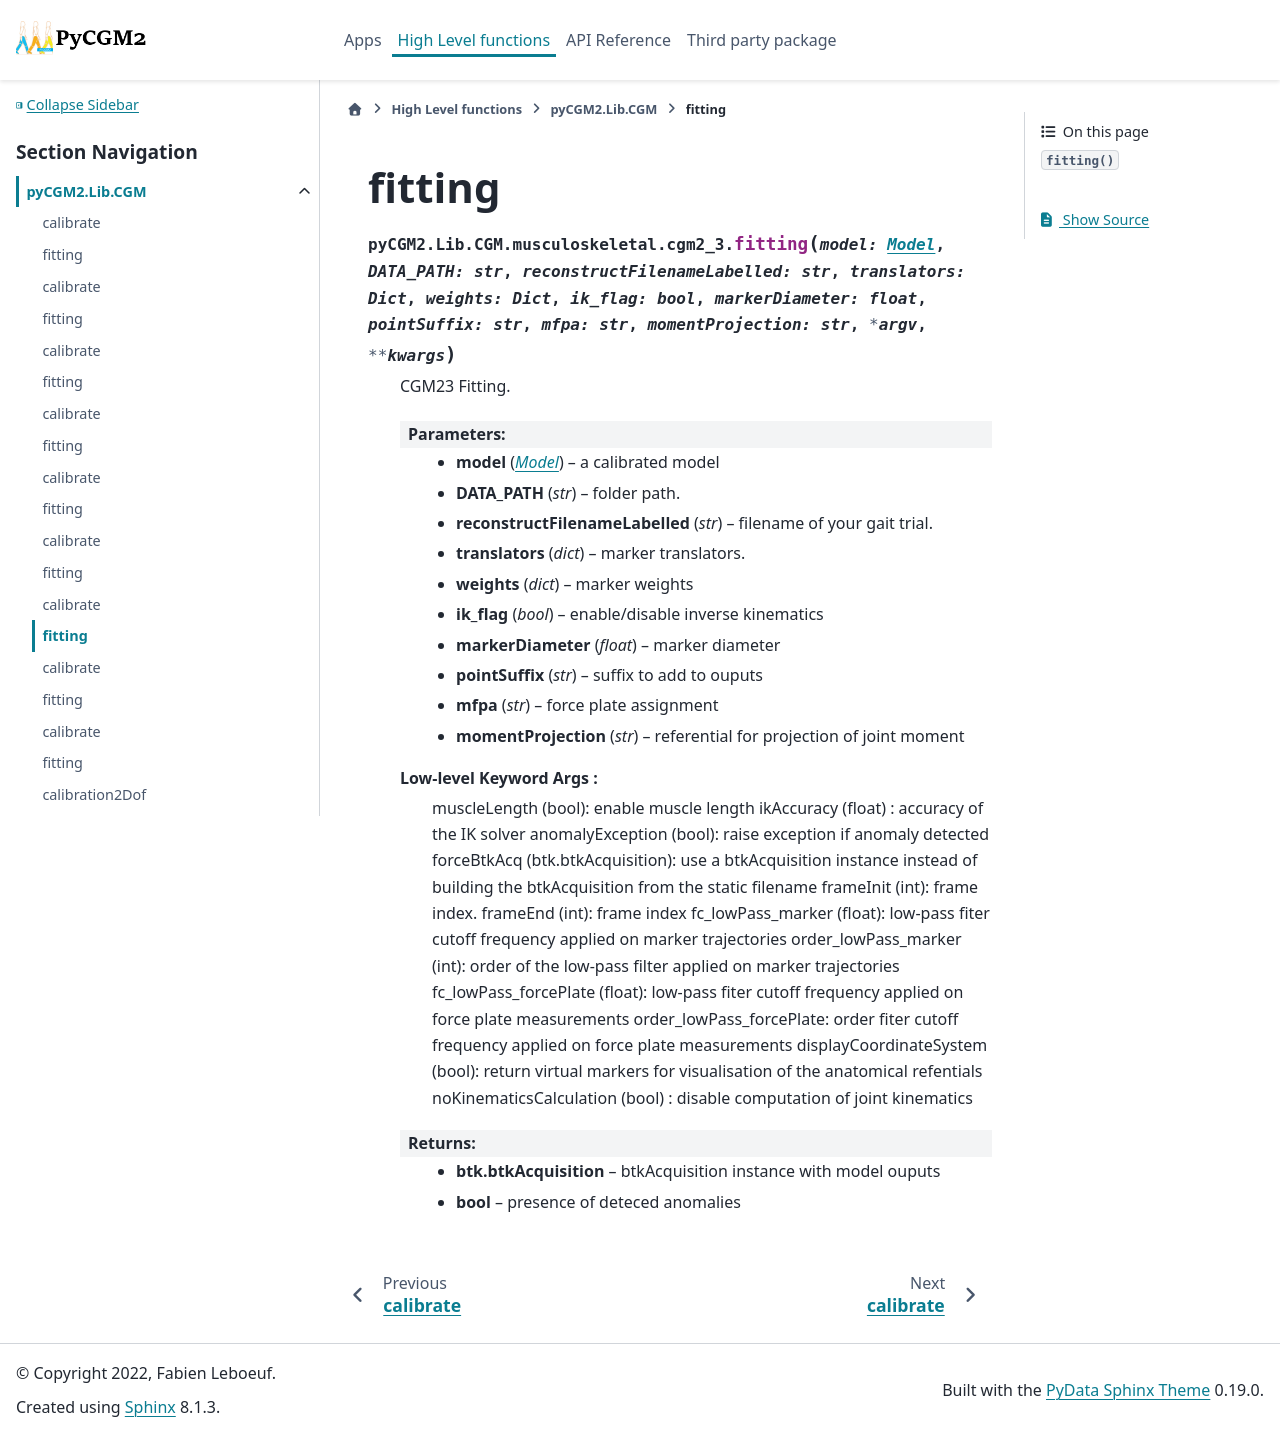

repository: pyCGM2/pyCGM2 · page: Lib/cgm/generated/pyCGM2.Lib.CGM.musculoskeletal.cgm2_3.fitting.html · generator: sphinx

fitting
=================================================================

.. currentmodule:: pyCGM2.Lib.CGM.musculoskeletal.cgm2_3

.. autofunction:: fitting
